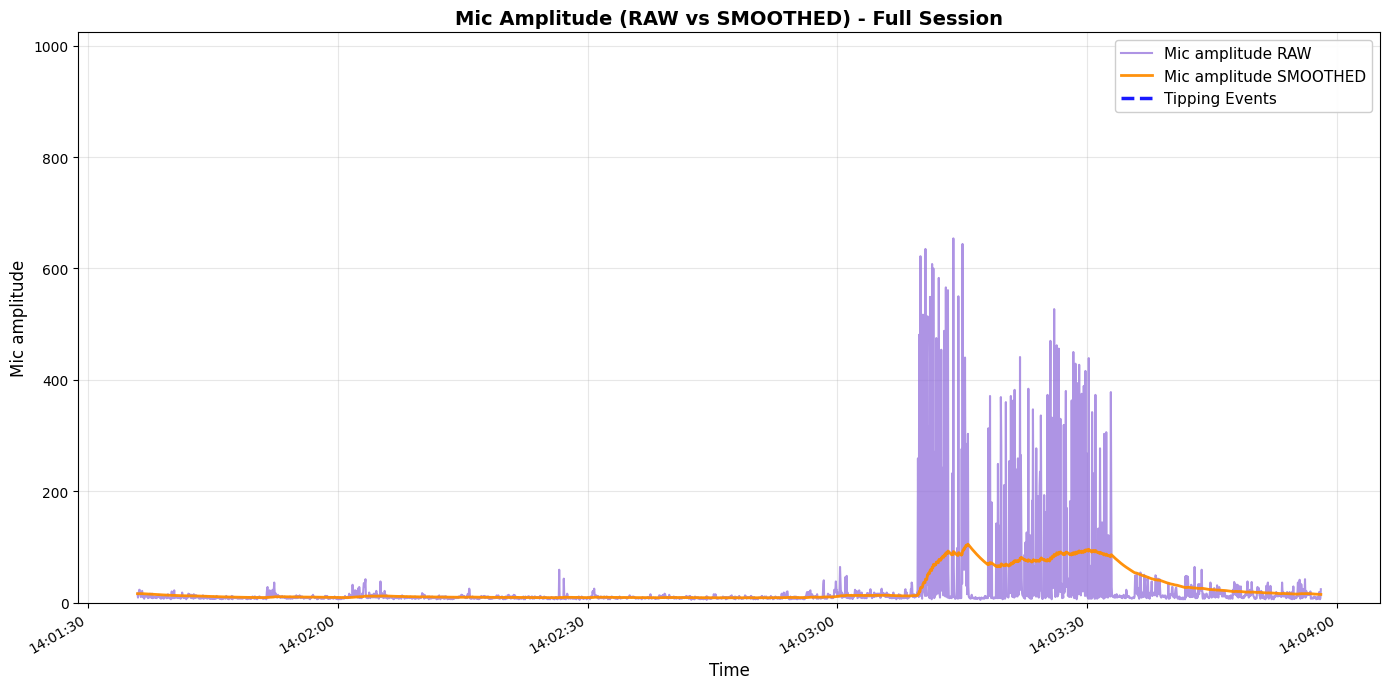

Data behind this chart, as committed beside it:
elapsed_s, unix_ts, arduino_ms, sound_amp, tip_count, last_tip_dt_ms, reed_state, bucket_rate_mm_hr, mic_db_unfiltered, mic_db_filtered
0.0, 1772085696, 89490, 16, 0, 0, 1, 0.0, 24.08, 0.2408
0.05, 1772085696, 89540, 9, 0, 0, 1, 0.0, 19.08, 0.4293
0.1, 1772085696, 89590, 14, 0, 0, 1, 0.0, 22.92, 0.6542
0.15, 1772085696, 89640, 19, 0, 0, 1, 0.0, 25.58, 0.9034
0.2, 1772085696, 89690, 23, 0, 0, 1, 0.0, 27.23, 1.167
0.25, 1772085696, 89740, 23, 0, 0, 1, 0.0, 27.23, 1.427
0.3, 1772085696, 89790, 16, 0, 0, 1, 0.0, 24.08, 1.654
0.35, 1772085696, 89840, 16, 0, 0, 1, 0.0, 24.08, 1.878
0.4, 1772085696, 89890, 10, 0, 0, 1, 0.0, 20.0, 2.059
0.45, 1772085696, 89940, 14, 0, 0, 1, 0.0, 22.92, 2.268
0.5, 1772085696, 89990, 19, 0, 0, 1, 0.0, 25.58, 2.501
0.55, 1772085697, 90040, 21, 0, 0, 1, 0.0, 26.44, 2.741
0.6, 1772085697, 90090, 12, 0, 0, 1, 0.0, 21.58, 2.929
0.65, 1772085697, 90140, 10, 0, 0, 1, 0.0, 20.0, 3.1
0.7, 1772085697, 90190, 13, 0, 0, 1, 0.0, 22.28, 3.292
0.75, 1772085697, 90240, 8, 0, 0, 1, 0.0, 18.06, 3.439
0.8, 1772085697, 90290, 7, 0, 0, 1, 0.0, 16.9, 3.574
0.85, 1772085697, 90340, 11, 0, 0, 1, 0.0, 20.83, 3.746
0.9, 1772085697, 90390, 12, 0, 0, 1, 0.0, 21.58, 3.925
0.95, 1772085697, 90440, 12, 0, 0, 1, 0.0, 21.58, 4.101
1.0, 1772085697, 90490, 11, 0, 0, 1, 0.0, 20.83, 4.269
1.05, 1772085697, 90540, 12, 0, 0, 1, 0.0, 21.58, 4.442
1.1, 1772085697, 90590, 11, 0, 0, 1, 0.0, 20.83, 4.606
1.15, 1772085697, 90640, 11, 0, 0, 1, 0.0, 20.83, 4.768
1.2, 1772085697, 90690, 14, 0, 0, 1, 0.0, 22.92, 4.949
1.25, 1772085697, 90740, 8, 0, 0, 1, 0.0, 18.06, 5.081
1.3, 1772085697, 90790, 13, 0, 0, 1, 0.0, 22.28, 5.252
1.35, 1772085697, 90840, 13, 0, 0, 1, 0.0, 22.28, 5.423
1.4, 1772085697, 90890, 9, 0, 0, 1, 0.0, 19.08, 5.559
1.45, 1772085697, 90940, 10, 0, 0, 1, 0.0, 20.0, 5.704
1.5, 1772085697, 90990, 16, 0, 0, 1, 0.0, 24.08, 5.888
1.55, 1772085698, 91040, 15, 0, 0, 1, 0.0, 23.52, 6.064
1.6, 1772085698, 91090, 9, 0, 0, 1, 0.0, 19.08, 6.194
1.65, 1772085698, 91140, 12, 0, 0, 1, 0.0, 21.58, 6.348
1.7, 1772085698, 91190, 9, 0, 0, 1, 0.0, 19.08, 6.475
1.75, 1772085698, 91240, 16, 0, 0, 1, 0.0, 24.08, 6.651
1.8, 1772085698, 91290, 8, 0, 0, 1, 0.0, 18.06, 6.766
1.85, 1772085698, 91340, 8, 0, 0, 1, 0.0, 18.06, 6.879
1.9, 1772085698, 91390, 9, 0, 0, 1, 0.0, 19.08, 7.001
1.95, 1772085698, 91440, 11, 0, 0, 1, 0.0, 20.83, 7.139
2.0, 1772085698, 91490, 11, 0, 0, 1, 0.0, 20.83, 7.276
2.05, 1772085698, 91540, 9, 0, 0, 1, 0.0, 19.08, 7.394
2.1, 1772085698, 91590, 9, 0, 0, 1, 0.0, 19.08, 7.511
2.15, 1772085698, 91640, 11, 0, 0, 1, 0.0, 20.83, 7.644
2.201, 1772085698, 91691, 9, 0, 0, 1, 0.0, 19.08, 7.758
2.251, 1772085698, 91741, 11, 0, 0, 1, 0.0, 20.83, 7.889
2.301, 1772085698, 91791, 8, 0, 0, 1, 0.0, 18.06, 7.991
2.351, 1772085698, 91841, 10, 0, 0, 1, 0.0, 20.0, 8.111
2.401, 1772085698, 91891, 12, 0, 0, 1, 0.0, 21.58, 8.246
2.451, 1772085698, 91941, 10, 0, 0, 1, 0.0, 20.0, 8.363
2.501, 1772085698, 91991, 10, 0, 0, 1, 0.0, 20.0, 8.479
2.551, 1772085699, 92041, 14, 0, 0, 1, 0.0, 22.92, 8.624
2.601, 1772085699, 92091, 12, 0, 0, 1, 0.0, 21.58, 8.754
2.651, 1772085699, 92141, 9, 0, 0, 1, 0.0, 19.08, 8.857
2.701, 1772085699, 92191, 9, 0, 0, 1, 0.0, 19.08, 8.959
2.751, 1772085699, 92241, 9, 0, 0, 1, 0.0, 19.08, 9.06
2.801, 1772085699, 92291, 7, 0, 0, 1, 0.0, 16.9, 9.139
2.851, 1772085699, 92341, 9, 0, 0, 1, 0.0, 19.08, 9.238
2.901, 1772085699, 92391, 8, 0, 0, 1, 0.0, 18.06, 9.326
2.951, 1772085699, 92441, 11, 0, 0, 1, 0.0, 20.83, 9.441
... 2,740 more rows
